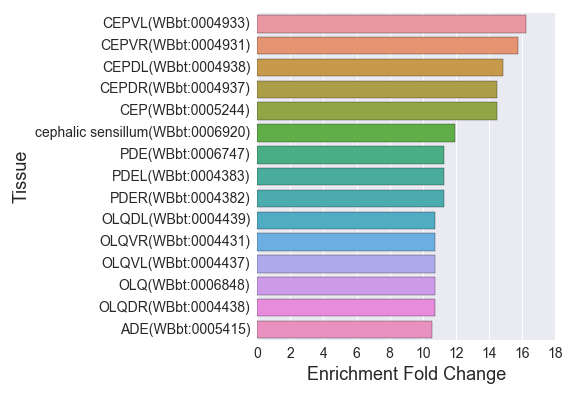

The file beside this chart, header and first rows:
, Tissue, Expected, Observed, Fold Change, Q value, Enrichment Fold Change
0, ASKR(WBbt:0003883), 3.847, 15.0, 3.899, 5.429946666394742e-06, 3.899
1, R8AR(WBbt:0003992), 1.008, 9.0, 8.924, 1.3456186047608202e-07, 8.924
2, SMDDR(WBbt:0004971), 1.195, 4.0, 3.347, 0.01879, 3.347
3, SDQL(WBbt:0004993), 1.345, 6.0, 4.462, 0.001315, 4.462
4, anterior deirid sensillum(WBbt:0006927), 1.494, 14.0, 9.37, 8.322932521791609e-11, 9.37
5, ALML(WBbt:0003954), 3.399, 7.0, 2.059, 0.0471, 2.059
6, ASHR(WBbt:0003889), 3.81, 14.0, 3.675, 2.3040866058506665e-05, 3.675
7, AVAR(WBbt:0003869), 1.905, 6.0, 3.15, 0.01003, 3.15
8, PLM(WBbt:0005490), 3.362, 8.0, 2.38, 0.01879, 2.38
9, socket cell(WBbt:0005750), 3.212, 8.0, 2.49, 0.01512, 2.49
10, R1BL(WBbt:0004048), 1.121, 11.0, 9.817, 3.3607007187759494e-09, 9.817
11, AIA(WBbt:0006812), 0.9711, 3.0, 3.089, 0.03848, 3.089
12, URX(WBbt:0006846), 1.643, 5.0, 3.042, 0.01758, 3.042
13, RMED(WBbt:0005027), 1.121, 4.0, 3.57, 0.01541, 3.57
14, FLPR(WBbt:0004797), 1.307, 7.0, 5.354, 0.0001518, 5.354
15, nervous system(WBbt:0005735), 111.3, 158.0, 1.419, 8.820966409911839e-13, 1.419
16, ABprpappa(WBbt:0006088), 1.419, 4.0, 2.818, 0.03442, 2.818
17, PDER(WBbt:0004382), 1.681, 19.0, 11.3, 8.612432205548019e-16, 11.3
18, MSapp(WBbt:0006036), 1.27, 4.0, 3.15, 0.02323, 3.15
19, interneuron(WBbt:0005113), 19.72, 39.0, 1.978, 3.554218292910993e-05, 1.978
20, R7A(WBbt:0006857), 0.9711, 10.0, 10.3, 7.2020029249580754e-09, 10.3
21, male gonadal cell(WBbt:0008209), 1.046, 4.0, 3.825, 0.01216, 3.825
22, R3B(WBbt:0008399), 1.083, 11.0, 10.16, 2.3746077703276484e-09, 10.16
23, PHAR(WBbt:0004365), 3.25, 15.0, 4.616, 5.155631510771093e-07, 4.616
24, PDE(WBbt:0006747), 1.681, 19.0, 11.3, 8.612432205548019e-16, 11.3
25, R3BL(WBbt:0004034), 1.083, 11.0, 10.16, 2.3746077703276484e-09, 10.16
26, AWAL(WBbt:0003831), 1.718, 5.0, 2.91, 0.02042, 2.91
27, Cppp(WBbt:0006268), 1.457, 4.0, 2.746, 0.03724, 2.746
28, Dpp(WBbt:0006199), 0.9711, 3.0, 3.089, 0.03848, 3.089
29, R7B(WBbt:0008403), 1.158, 11.0, 9.5, 4.48253120747795e-09, 9.5
30, nerve ring(WBbt:0006749), 23.57, 51.0, 2.164, 7.954608925382326e-08, 2.164
31, PHBL(WBbt:0004364), 3.25, 16.0, 4.924, 9.5340237151568e-08, 4.924
32, ABarapaa(WBbt:0006515), 1.382, 4.0, 2.894, 0.03144, 2.894
33, ABprpappp(WBbt:0005847), 1.382, 4.0, 2.894, 0.03144, 2.894
34, ADF(WBbt:0005660), 3.025, 14.0, 4.627, 1.1773704277601692e-06, 4.627
35, thermosensory neuron(WBbt:0005838), 2.054, 6.0, 2.921, 0.01387, 2.921
36, ADLL(WBbt:0003997), 3.922, 17.0, 4.335, 2.522635659611676e-07, 4.335
37, ABplaaap(WBbt:0006478), 1.121, 4.0, 3.57, 0.01541, 3.57
38, PHA(WBbt:0007807), 3.25, 15.0, 4.616, 5.155631510771093e-07, 4.616
39, PLML(WBbt:0004104), 3.324, 8.0, 2.407, 0.01763, 2.407
40, MSppaa(WBbt:0006531), 1.27, 4.0, 3.15, 0.02323, 3.15
41, Capp(WBbt:0006098), 1.457, 4.0, 2.746, 0.03724, 2.746
42, dorsal nerve cord(WBbt:0006750), 9.786, 25.0, 2.555, 1.8160869836716838e-05, 2.555
43, neuronal sheath cell(WBbt:0005811), 2.876, 10.0, 3.477, 0.0005037, 3.477
44, outer labial quadrant sensillum(WBbt:000…, 1.718, 16.0, 9.312, 5.076558737870569e-12, 9.312
45, ALMR(WBbt:0003953), 3.362, 7.0, 2.082, 0.04594, 2.082
46, AFDR(WBbt:0003991), 2.017, 6.0, 2.975, 0.01284, 2.975
47, Cappa(WBbt:0006664), 0.9711, 3.0, 3.089, 0.03848, 3.089
48, OLQ(WBbt:0006848), 1.307, 14.0, 10.71, 9.823315738815595e-12, 10.71
49, ray 7(WBbt:0006952), 1.569, 12.0, 7.649, 1.6020280986801877e-08, 7.649
50, ray neuron type A(WBbt:0006972), 1.27, 12.0, 9.449, 1.4763008768373853e-09, 9.449
51, PHAL(WBbt:0004366), 3.25, 15.0, 4.616, 5.155631510771093e-07, 4.616
52, lateral ganglion right neuron(WBbt:00051…, 18, 44.0, 2.444, 2.398053915224056e-08, 2.444
53, ABprpppp(WBbt:0006179), 1.27, 4.0, 3.15, 0.02323, 3.15
54, postdeirid sensillum(WBbt:0005471), 1.83, 19.0, 10.38, 5.299555511389535e-15, 10.38
55, OLLR(WBbt:0004444), 1.494, 13.0, 8.701, 1.1528100675651949e-09, 8.701
56, ABalppap(WBbt:0006112), 1.307, 4.0, 3.06, 0.0254, 3.06
57, Cpap(WBbt:0006628), 1.046, 4.0, 3.825, 0.01216, 3.825
58, ABalpppaa(WBbt:0006400), 0.9711, 4.0, 4.119, 0.009255, 4.119
59, Capa(WBbt:0006444), 1.531, 4.0, 2.612, 0.0434, 2.612
... 219 more rows
